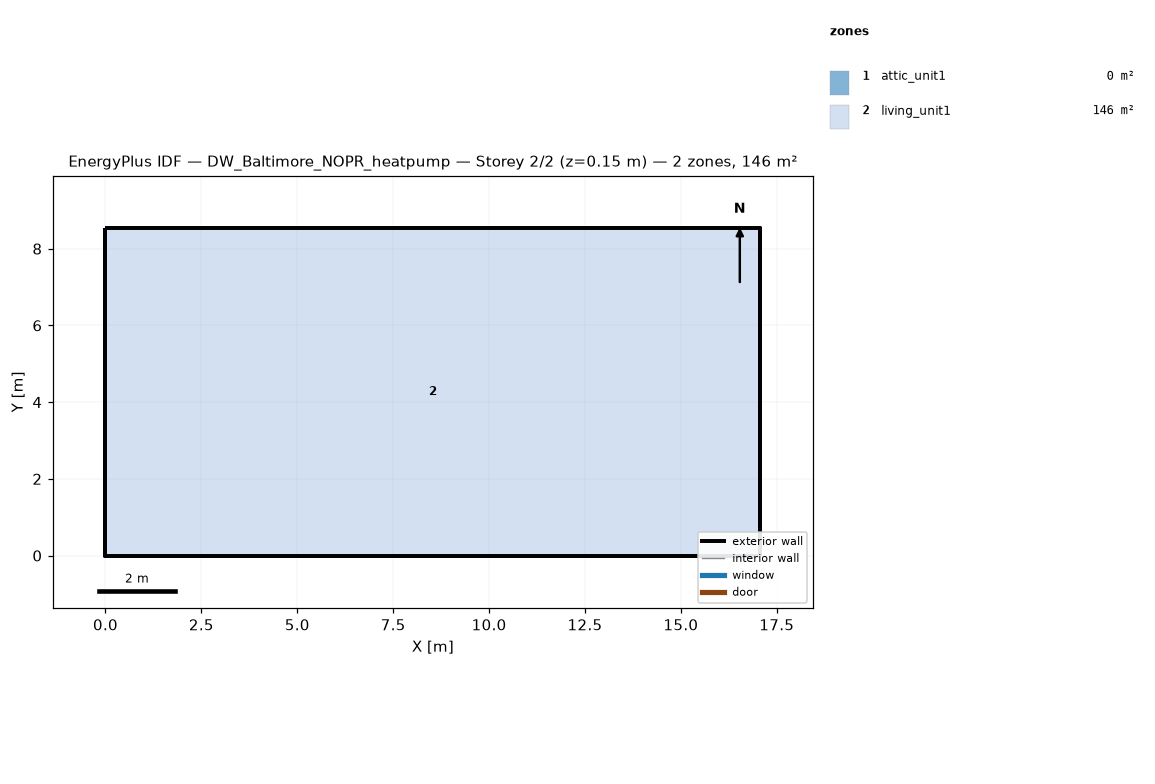
=== STOREY PLAN SPEC (per zone: floor XY polygon, exterior-wall plan segments, windows/doors) ===
zone 1: attic_unit1  (0.0 m²)
  exterior wall: (17.07, 0.00) – (17.07, 8.54) – (17.07, 4.27)  [12.8 m]
  exterior wall: (0.00, 8.54) – (0.00, 0.00) – (0.00, 4.27)  [12.8 m]
zone 2: living_unit1  (145.7 m²)
  floor: (0.00, 0.00) (0.00, 8.54) (17.07, 8.54) (17.07, 0.00)
  exterior wall: (0.00, 0.00) – (17.07, 0.00)  [17.1 m]
  exterior wall: (17.07, 0.00) – (17.07, 8.54)  [8.5 m]
  exterior wall: (17.07, 8.54) – (0.00, 8.54)  [17.1 m]
  exterior wall: (0.00, 8.54) – (0.00, 0.00)  [8.5 m]

=== DERIVED (storey summary) ===
Building: DW_Baltimore_NOPR_heatpump
Storey: 2 of 2  (floor level z = 0.15 m)
Storey gross floor area: 145.7 m²
Zones on this storey: 2
  - attic_unit1: floor 0.0 m²; exterior wall 25.6 m (5.7 m²); WWR 0.0%
  - living_unit1: floor 145.7 m²; exterior wall 51.2 m (117.1 m²); WWR 0.0%
Zone adjacency: (none detected)